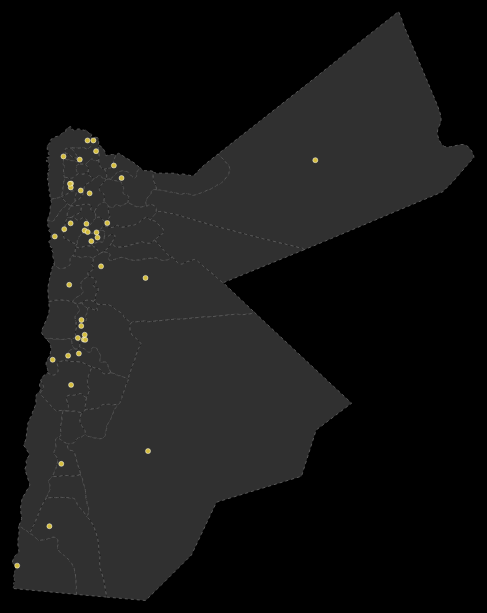
D3 v3 page, settled after 480 driven frames (8 s of simulated time); the page loaded 1 data file(s).


var width = 1120, height = 620;
var tooltip = d3.select("#container").append("div").attr("class", "tooltip hidden");
var offsetL = document.getElementById('container').offsetLeft+(width/2)+40;
var offsetT = document.getElementById('container').offsetTop+(height/2)+20;



//var path = d3.geo.path();

var svg = d3.select("#container").append("svg")
    .attr("width", width)
    .attr("height", height);

  d3.json("jo.json", function(error, topology) {
    //console.log(topology);

    // Create a unit projection.
  var projection = d3.geo.albers()
      .scale(1)
      .rotate([4.4, 55])
      .parallels([50, 60])
      .translate([0, 0]);

  // Create a path generator.
  var path = d3.geo.path()
      .projection(projection)
      .pointRadius(function(d) { return 2.5 });

  // Compute the bounds of a feature of interest, then derive scale & translate.
  var b = path.bounds(topojson.feature(topology, topology.objects.map)),
      s = .95 / Math.max((b[1][0] - b[0][0]) / width, (b[1][1] - b[0][1]) / height),
      t = [(width - s * (b[1][0] + b[0][0])) / 2, (height - s * (b[1][1] + b[0][1])) / 2];

  // Update the projection to use computed scale & translate.
  projection
      .scale(s)
      .translate(t);


  svg.selectAll("path")
      .data(topojson.feature(topology, topology.objects.map).features)
    .enter().append("path")
      .attr("d", path)
      .attr("class", function(d) {
        //console.log("");
        return "in-boundary";
      });

  svg.selectAll("path")
      .data(topojson.feature(topology, topology.objects.JOF).features)
    .enter().append("path")
      .attr("d", path)
      .attr("class", "place")
      .on('mouseover', function(d, i) {
        var mouse = d3.mouse(svg.node()).map( function(d) { return parseInt(d); } ); 
        tooltip
          .classed("hidden", false)
          .attr("style", "left:"+(mouse[0] + 20)+"px;top:"+(mouse[1])+"px")
          .html("<span>name: " + d.properties.name + "</span><br />" + "<span>Population: " + d.properties.population + "</span>")
      })
      .on("mouseout",  function(d,i) {
        tooltip.classed("hidden", true)
      });

  // svg.selectAll(".place-label")
  //   .data(topojson.feature(topology, topology.objects.JOF).features)
  // .enter().append("text")
  //   .attr("class", "place-label")
  //   .attr("transform", function(d) { return "translate(" + projection(d.geometry.coordinates) + ")"; })
  //   .attr("dy", ".35em")
  //   .text(function(d) { return d.properties.name; });

  //   svg.selectAll(".place-label")
  //   .attr("x", function(d) { return d.geometry.coordinates[0] > -1 ? 6 : -6; })
  //   .style("text-anchor", function(d) { return d.geometry.coordinates[0] > -1 ? "start" : "end"; });

});



### data: jo.json
{
 "type": "Topology",
 "objects": {
  "JOF": {
   "type": "GeometryCollection",
   "geometries": [
    "{... 3 keys}",
    "{... 3 keys}",
    "{... 3 keys}",
    "{... 3 keys}",
    "{... 3 keys}",
    "{... 3 keys}",
    "{... 3 keys}",
    "{... 3 keys}",
    "... 84 more items"
   ]
  },
  "map": {
   "type": "GeometryCollection",
   "geometries": [
    "{... 2 keys}",
    "{... 2 keys}",
    "{... 2 keys}",
    "{... 2 keys}",
    "{... 2 keys}",
    "{... 2 keys}",
    "{... 2 keys}",
    "{... 2 keys}",
    "... 44 more items"
   ]
  }
 },
 "arcs": [
  [
   [
    2324,
    7576
   ],
   [
    -27,
    -14
   ],
   [
    -11,
    -11
   ],
   [
    -12,
    -8
   ],
   [
    -9,
    -7
   ],
   [
    -7,
    -5
   ],
   [
    -22,
    -7
   ],
   [
    -22,
    -12
   ],
   "... 24 more items"
  ],
  [
   [
    1907,
    7209
   ],
   [
    -6,
    19
   ],
   [
    -1,
    10
   ],
   [
    2,
    15
   ],
   [
    5,
    12
   ],
   [
    4,
    18
   ],
   [
    11,
    36
   ],
   [
    4,
    8
   ],
   "... 21 more items"
  ],
  [
   [
    1633,
    7314
   ],
   [
    10,
    22
   ],
   [
    7,
    17
   ],
   [
    3,
    11
   ],
   [
    5,
    27
   ],
   [
    3,
    9
   ],
   [
    10,
    16
   ],
   [
    3,
    9
   ],
   "... 9 more items"
  ],
  [
   [
    1732,
    7653
   ],
   [
    27,
    -7
   ],
   [
    36,
    -6
   ],
   [
    8,
    -3
   ],
   [
    13,
    -8
   ],
   [
    9,
    -3
   ],
   [
    11,
    -2
   ],
   [
    11,
    -1
   ],
   "... 11 more items"
  ],
  [
   [
    2020,
    7698
   ],
   [
    13,
    -4
   ],
   [
    20,
    -8
   ],
   [
    22,
    -4
   ],
   [
    30,
    -3
   ],
   [
    29,
    3
   ],
   [
    10,
    2
   ],
   [
    10,
    4
   ],
   "... 3 more items"
  ],
  [
   [
    2220,
    7733
   ],
   [
    3,
    -43
   ],
   [
    2,
    -26
   ],
   [
    3,
    -12
   ],
   [
    6,
    -10
   ],
   [
    10,
    -11
   ],
   [
    31,
    -20
   ],
   [
    21,
    -8
   ],
   "... 3 more items"
  ],
  [
   [
    1807,
    7133
   ],
   [
    -22,
    12
   ],
   [
    -13,
    8
   ],
   [
    -13,
    10
   ],
   [
    -18,
    17
   ]
  ],
  [
   [
    1741,
    7180
   ],
   [
    -12,
    12
   ],
   [
    -14,
    18
   ],
   [
    -11,
    10
   ],
   [
    -10,
    11
   ],
   [
    -14,
    13
   ],
   [
    -22,
    31
   ],
   [
    -25,
    39
   ]
  ],
  "... 142 more items"
 ],
 "transform": {
  "scale": [
   0.0004345,
   0.0004183
  ],
  "translate": [
   34.96,
   29.19
  ]
 }
}